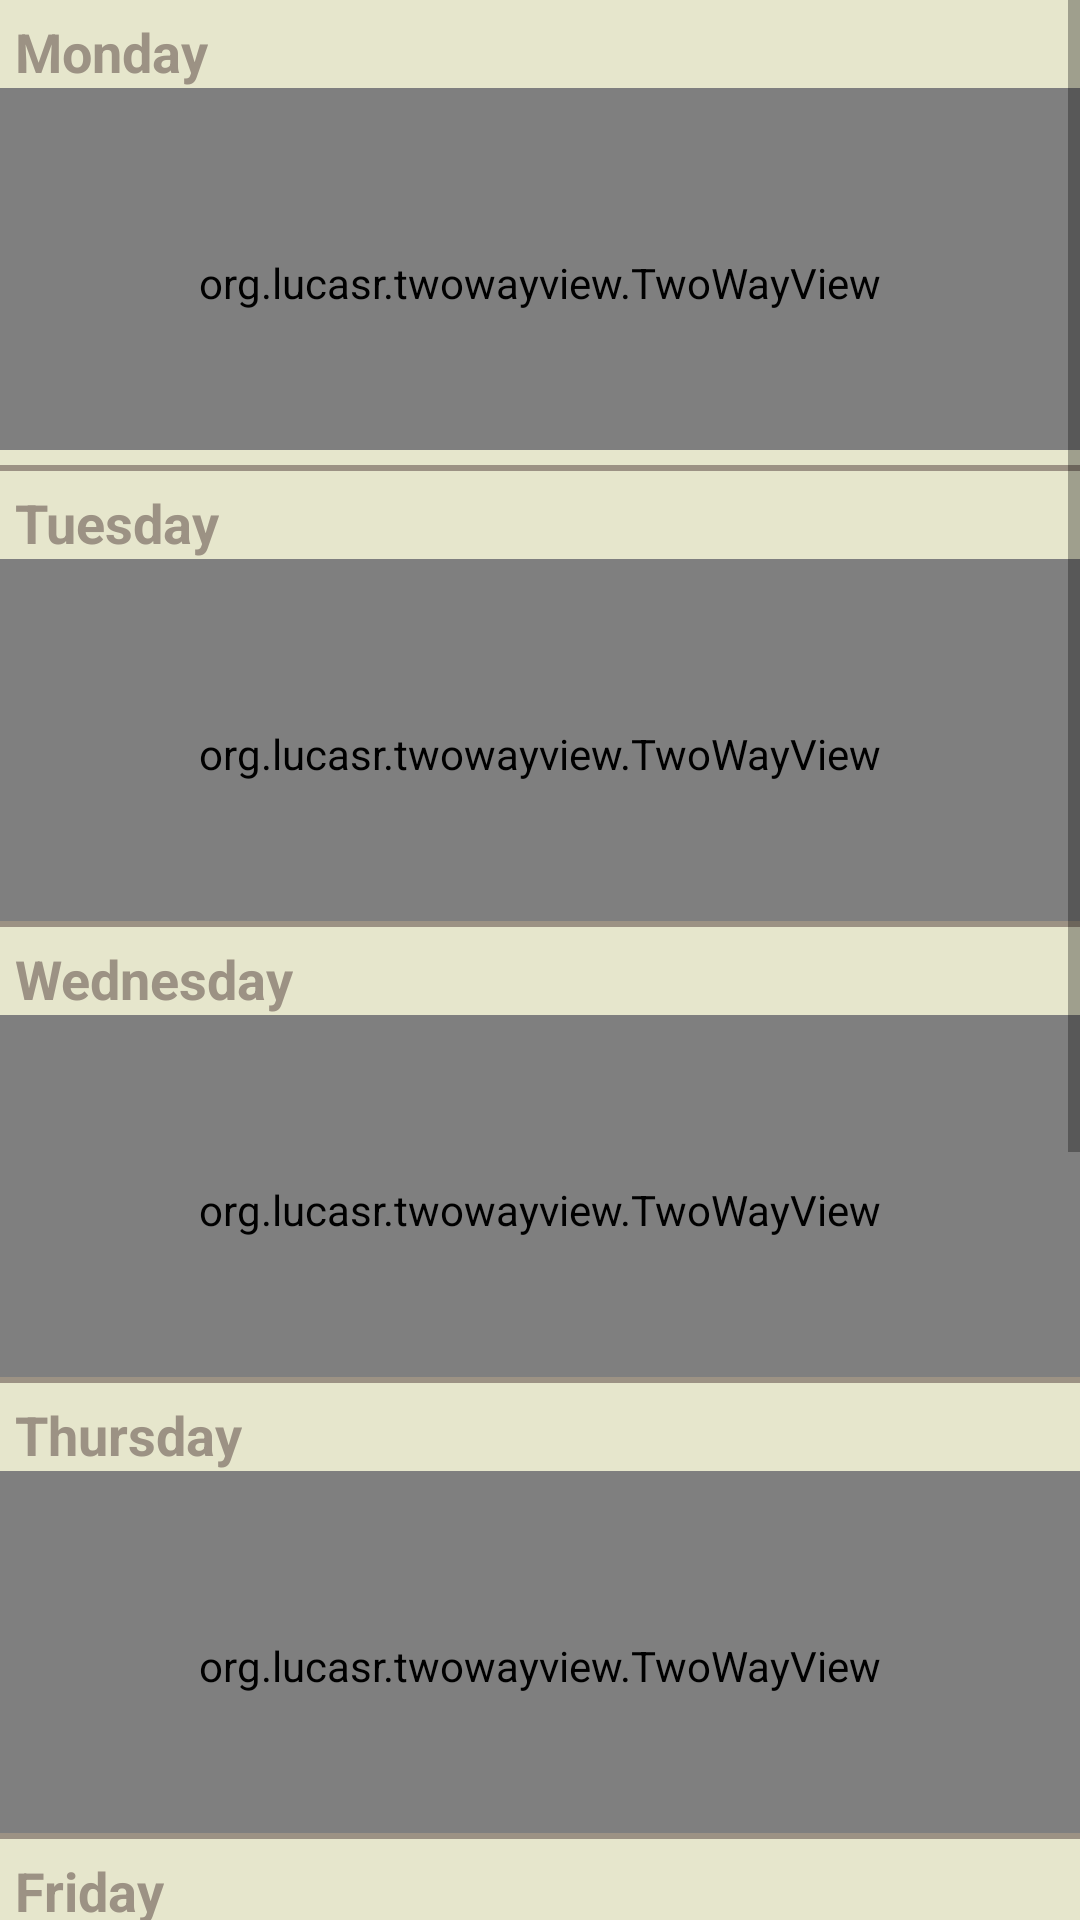

Layout XML and referenced resources for this Android screen:
<!-- AndroidManifest.xml: application theme AppTheme -->
<!-- res/layout/fragment_main.xml -->
<RelativeLayout xmlns:android="http://schemas.android.com/apk/res/android"
    xmlns:tools="http://schemas.android.com/tools"
    android:layout_width="match_parent"
    android:layout_height="match_parent"
    tools:context=".MainActivity$PlaceholderFragment"
    android:background="@color/background">

    <ScrollView
        android:layout_width="match_parent"
        android:layout_height="match_parent">

        <LinearLayout
            android:layout_width="match_parent"
            android:layout_height="wrap_content"
            android:orientation="vertical">

            <LinearLayout
                android:id="@+id/monday"
                style="@style/BabyBlueWeekday"
                android:layout_marginBottom="5dp">

                <TextView android:text="@string/monday" style="@style/Header" android:layout_marginTop="5dp" android:layout_marginLeft="5dp" android:textAppearance="?android:attr/textAppearanceMedium"/>

                <org.lucasr.twowayview.TwoWayView
                    xmlns:android="http://schemas.android.com/apk/res/android"
                    xmlns:tools="http://schemas.android.com/tools"
                    xmlns:app="http://schemas.android.com/apk/res-auto"
                    android:id="@+id/mondayListView"
                    style="@style/TwoWayView"
                    android:layout_width="match_parent"
                    android:layout_height="130dp"
                    android:drawSelectorOnTop="false"
                    tools:context=".MainActivity" />

            </LinearLayout>

            <LinearLayout
            android:layout_width="fill_parent"
            android:layout_height="2dip"
            android:background="@color/line" />

            <LinearLayout
                android:id="@+id/tuesday"
                style="@style/WhiteWeekday">

                <TextView android:text="@string/tuesday" style="@style/Header" android:layout_marginTop="5dp" android:layout_marginLeft="5dp" android:textAppearance="?android:attr/textAppearanceMedium"/>

                <org.lucasr.twowayview.TwoWayView
                    xmlns:android="http://schemas.android.com/apk/res/android"
                    xmlns:tools="http://schemas.android.com/tools"
                    xmlns:app="http://schemas.android.com/apk/res-auto"
                    android:id="@+id/tuesdayListView"
                    style="@style/TwoWayView"
                    android:layout_width="match_parent"
                    android:layout_height="130dp"
                    android:drawSelectorOnTop="false"
                    tools:context=".MainActivity" />

            </LinearLayout>

            <LinearLayout
                android:layout_width="fill_parent"
                android:layout_height="2dip"
                android:background="@color/line" />

            <LinearLayout
                android:id="@+id/wednesday"
                style="@style/BabyBlueWeekday">

                <TextView android:text="@string/wednesday" style="@style/Header" android:layout_marginTop="5dp" android:layout_marginLeft="5dp" android:textAppearance="?android:attr/textAppearanceMedium"/>

                <org.lucasr.twowayview.TwoWayView
                    xmlns:android="http://schemas.android.com/apk/res/android"
                    xmlns:tools="http://schemas.android.com/tools"
                    xmlns:app="http://schemas.android.com/apk/res-auto"
                    android:id="@+id/wednesdayListView"
                    style="@style/TwoWayView"
                    android:layout_width="match_parent"
                    android:layout_height="130dp"
                    android:drawSelectorOnTop="false"
                    tools:context=".MainActivity" />

            </LinearLayout>

            <LinearLayout
                android:layout_width="fill_parent"
                android:layout_height="2dip"
                android:background="@color/line" />

            <LinearLayout
                android:id="@+id/thursday"
                style="@style/WhiteWeekday">

                <TextView android:text="@string/thursday" style="@style/Header" android:layout_marginTop="5dp" android:layout_marginLeft="5dp" android:textAppearance="?android:attr/textAppearanceMedium"/>

                <org.lucasr.twowayview.TwoWayView
                    xmlns:android="http://schemas.android.com/apk/res/android"
                    xmlns:tools="http://schemas.android.com/tools"
                    xmlns:app="http://schemas.android.com/apk/res-auto"
                    android:id="@+id/thursdayListView"
                    style="@style/TwoWayView"
                    android:layout_width="match_parent"
                    android:layout_height="130dp"
                    android:drawSelectorOnTop="false"
                    tools:context=".MainActivity" />

            </LinearLayout>

            <LinearLayout
                android:layout_width="fill_parent"
                android:layout_height="2dip"
                android:background="@color/line" />

            <LinearLayout
                android:id="@+id/friday"
                style="@style/BabyBlueWeekday">

                <TextView android:text="@string/friday" style="@style/Header" android:layout_marginTop="5dp" android:layout_marginLeft="5dp" android:textAppearance="?android:attr/textAppearanceMedium"/>

                <org.lucasr.twowayview.TwoWayView
                    xmlns:android="http://schemas.android.com/apk/res/android"
                    xmlns:tools="http://schemas.android.com/tools"
                    xmlns:app="http://schemas.android.com/apk/res-auto"
                    android:id="@+id/fridayListView"
                    style="@style/TwoWayView"
                    android:layout_width="match_parent"
                    android:layout_height="130dp"
                    android:drawSelectorOnTop="false"
                    tools:context=".MainActivity" />

            </LinearLayout>

            <LinearLayout
                android:layout_width="fill_parent"
                android:layout_height="2dip"
                android:background="@color/line" />

            <LinearLayout
                android:id="@+id/saturday"
                style="@style/WhiteWeekday">

                <TextView android:text="@string/saturday" style="@style/Header" android:layout_marginTop="5dp" android:layout_marginLeft="5dp" android:textAppearance="?android:attr/textAppearanceMedium"/>

                <org.lucasr.twowayview.TwoWayView
                    xmlns:android="http://schemas.android.com/apk/res/android"
                    xmlns:tools="http://schemas.android.com/tools"
                    xmlns:app="http://schemas.android.com/apk/res-auto"
                    android:id="@+id/saturdayListView"
                    style="@style/TwoWayView"
                    android:layout_width="match_parent"
                    android:layout_height="130dp"
                    android:drawSelectorOnTop="false"
                    tools:context=".MainActivity" />

            </LinearLayout>

            <LinearLayout
                android:layout_width="fill_parent"
                android:layout_height="2dip"
                android:background="@color/line" />

            <LinearLayout
                android:id="@+id/sunday"
                style="@style/BabyBlueWeekday">

                <TextView android:text="@string/sunday" style="@style/Header" android:layout_marginTop="5dp" android:layout_marginLeft="5dp" android:textAppearance="?android:attr/textAppearanceMedium"/>

                <org.lucasr.twowayview.TwoWayView
                    xmlns:android="http://schemas.android.com/apk/res/android"
                    xmlns:tools="http://schemas.android.com/tools"
                    xmlns:app="http://schemas.android.com/apk/res-auto"
                    android:id="@+id/sundayListView"
                    style="@style/TwoWayView"
                    android:layout_width="match_parent"
                    android:layout_height="130dp"
                    android:drawSelectorOnTop="false"
                    tools:context=".MainActivity" />

            </LinearLayout>

        </LinearLayout>

    </ScrollView>

</RelativeLayout>
<!-- resources referenced by this layout -->
<resources>
  <color name="background">#E6E6CC</color>
  <color name="line">#9C9284</color>
  <string name="friday">Friday</string>
  <string name="monday">Monday</string>
  <string name="saturday">Saturday</string>
  <string name="sunday">Sunday</string>
  <string name="thursday">Thursday</string>
  <string name="tuesday">Tuesday</string>
  <string name="wednesday">Wednesday</string>
  <style name="BabyBlueWeekday" parent="WeekListStyle">
  
      </style>
  <style name="Header">
          <item name="android:layout_width">wrap_content</item>
          <item name="android:layout_height">wrap_content</item>
          <item name="android:textColor">@color/line</item>
          <item name="android:textStyle">bold</item>
      </style>
  <style name="TwoWayView">
          <item name="android:orientation">horizontal</item>
      </style>
  <style name="WhiteWeekday" parent="WeekListStyle">
  
      </style>
  <style name="AppTheme" parent="Theme.AppCompat.Light.DarkActionBar">
          
      </style>
  <style name="WeekListStyle">
          <item name="android:layout_width">match_parent</item>
          <item name="android:layout_height">150dp</item>
          <item name="android:orientation">vertical</item>
          <item name="android:clickable">true</item>
      </style>
</resources>
